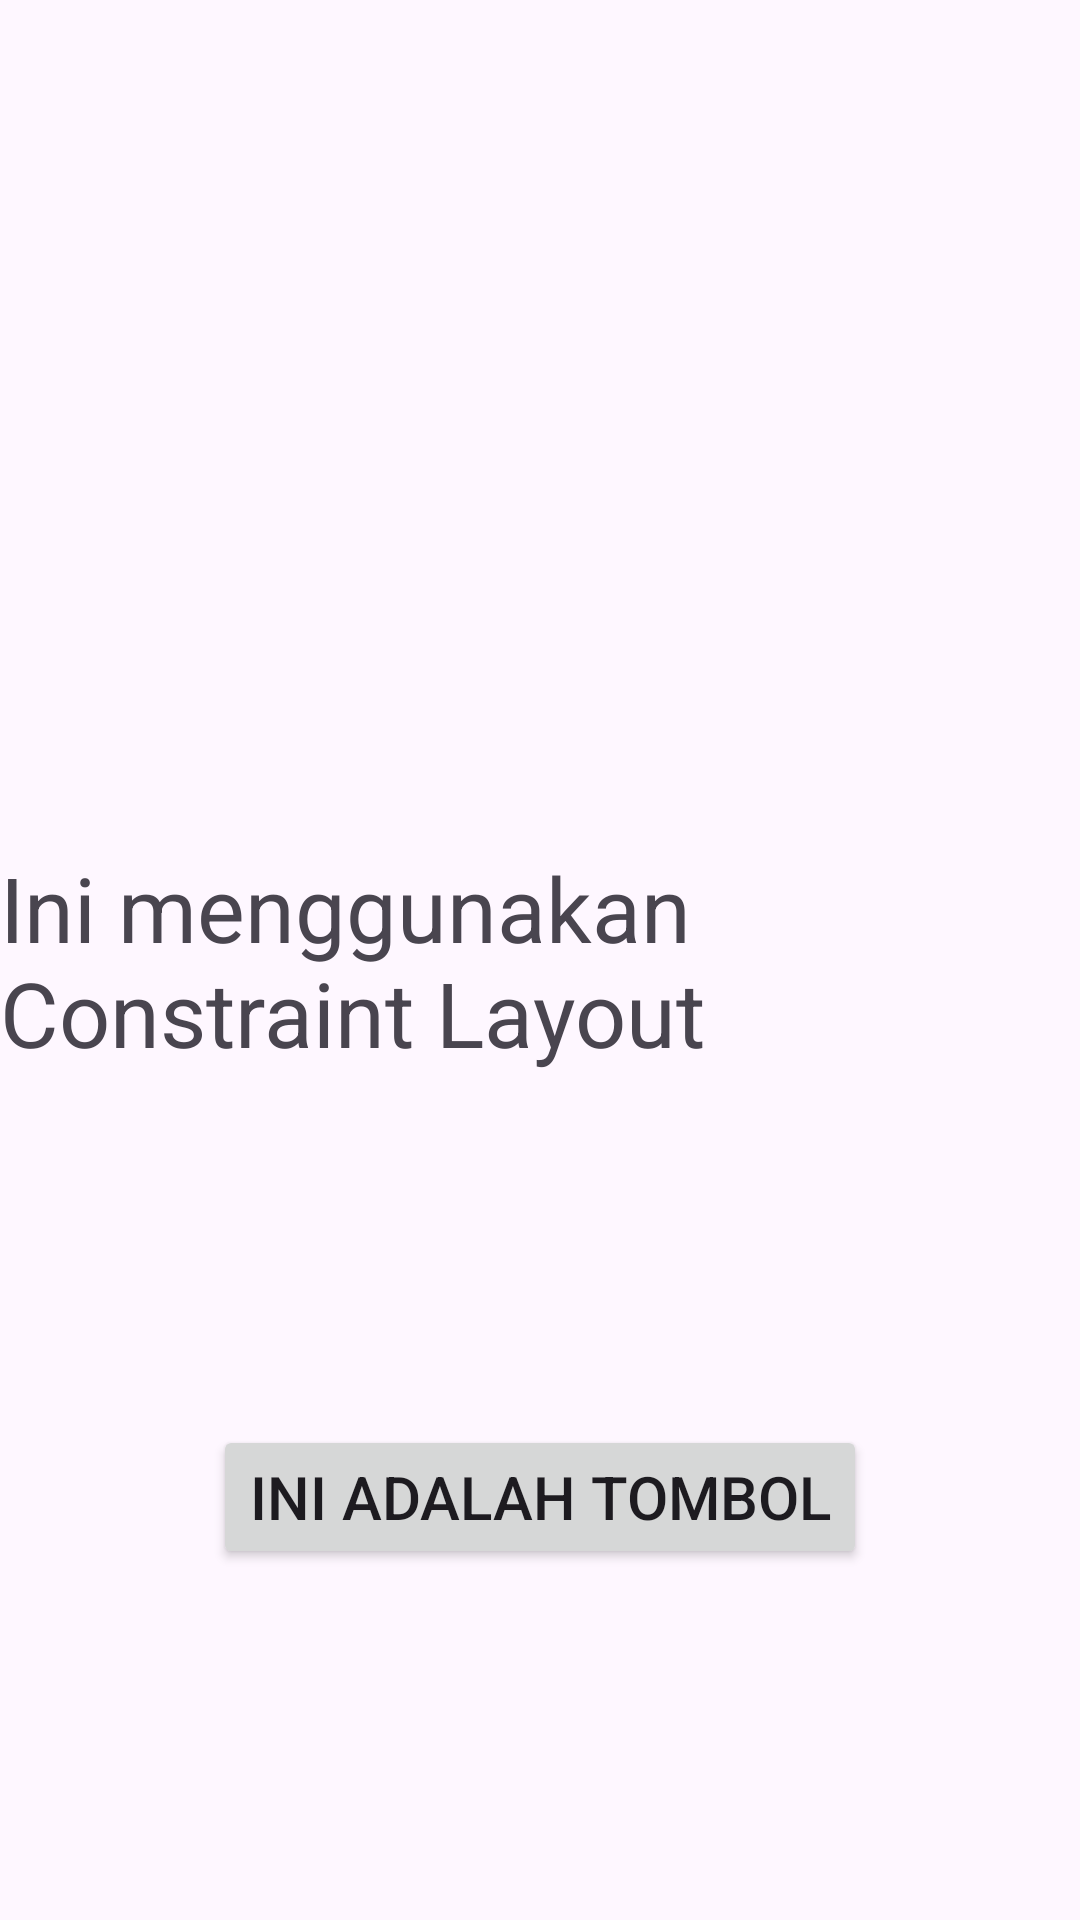

Layout XML and referenced resources for this Android screen:
<!-- AndroidManifest.xml: application theme Theme.AppsLayout -->
<!-- res/layout/activity_constraint_layout.xml -->
<?xml version="1.0" encoding="utf-8"?>
<androidx.constraintlayout.widget.ConstraintLayout xmlns:android="http://schemas.android.com/apk/res/android"
    xmlns:app="http://schemas.android.com/apk/res-auto"
    xmlns:tools="http://schemas.android.com/tools"
    android:id="@+id/main"
    android:layout_width="match_parent"
    android:layout_height="match_parent"
    tools:context=".ConstraintLayout">

    <TextView
        android:layout_width="wrap_content"
        android:layout_height="wrap_content"
        android:id="@+id/textView"
        android:layout_marginStart="8dp"
        android:layout_marginLeft="8dp"
        android:layout_marginTop="8dp"
        android:layout_marginEnd="8dp"
        android:layout_marginRight="8dp"
        android:layout_marginBottom="8dp"
        android:textSize="30dp"
        android:text="Ini menggunakan Constraint Layout"
        app:layout_constraintBottom_toBottomOf="parent"
        app:layout_constraintEnd_toEndOf="parent"
        app:layout_constraintStart_toStartOf="parent"
        app:layout_constraintTop_toTopOf="parent"/>

    <Button
        android:layout_width="wrap_content"
        android:layout_height="wrap_content"
        android:id="@+id/button"
        android:layout_marginStart="8dp"
        android:layout_marginLeft="8dp"
        android:layout_marginTop="8dp"
        android:layout_marginBottom="8dp"
        android:layout_marginEnd="8dp"
        android:layout_marginRight="8dp"
        android:text="Ini adalah Tombol"
        android:textSize="20dp"
        app:layout_constraintBottom_toBottomOf="parent"
        app:layout_constraintEnd_toEndOf="parent"
        app:layout_constraintStart_toStartOf="parent"
        app:layout_constraintTop_toBottomOf="@+id/textView"

        />



</androidx.constraintlayout.widget.ConstraintLayout>
<!-- resources referenced by this layout -->
<resources>
  <style name="Theme.AppsLayout" parent="Base.Theme.AppsLayout" />
  <style name="Base.Theme.AppsLayout" parent="Theme.Material3.DayNight.NoActionBar">
          
          
      </style>
</resources>
